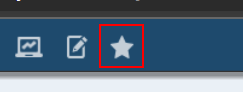
Task: Robotic Enterprise Framework
Workflow: Inventory_Report

Step 1: click on the element 'drop_fav_menus' in window 'JD Edwards' (msedge.exe)

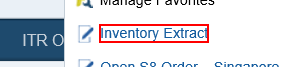
Step 2: click on 'Inventory Extract' in window 'JD Edwards' (msedge.exe)

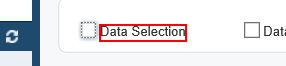
Step 3: find 'Data Selection' in window 'Version Prompting' (msedge.exe)

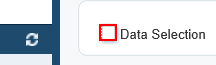
Step 4: click on the text box 'Data Selection' in window 'Version Prompting' (msedge.exe)

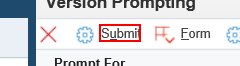
Step 5: click on 'Submit' in window 'Version Prompting' (msedge.exe)

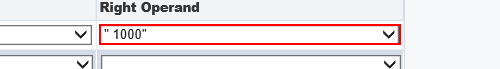
Step 6: select "Literal" in the drop-down in window 'Version Prompting' (msedge.exe)

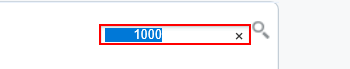
Step 7: type "6200" into the text box in window 'Version Prompting' (msedge.exe)

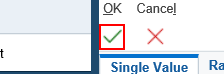
Step 8: click on the image in window 'Version Prompting' (msedge.exe) (repeated 2 times)

Step 10: click on 'OK (Ctrl+Alt+O)' in window 'Printer Selection' (msedge.exe) (same screen as step 8)

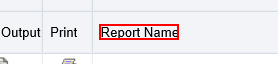
Step 11: find 'Report Name' in window 'Submitted Job Search' (msedge.exe)

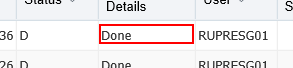
Step 12 [then]: get-attribute of the element in window 'Submitted Job Search' (msedge.exe)

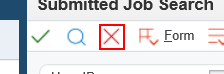
Step 13: click on '*Close' in window 'Submitted Job Search' (msedge.exe)

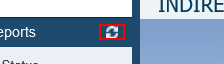
Step 14: click on 'Recent Reports' in window 'JD Edwards' (msedge.exe)

Step 15: get-attribute of 'Inventory Report' in window 'Submitted Job Search' (msedge.exe) (same screen as step 12)

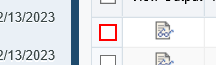
Step 16 [then]: click on the text box 'grs0_1' in window 'Submitted Job Search' (msedge.exe)

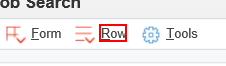
Step 17: click on the element 'Row' in window 'Submitted Job Search' (msedge.exe)

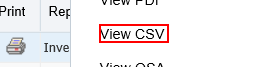
Step 18: click on 'View CSV' in window 'Submitted Job Search' (msedge.exe)

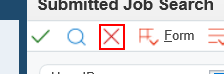
Step 19: click on the image '*Close' in window 'Submitted Job Search' (msedge.exe)

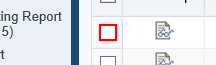
Step 20 [then]: click on the text box

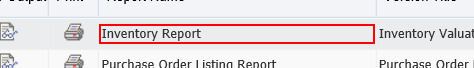
Step 21: Find Element Inventory Report on 'Inventory Report' in window 'Submitted Job Search' (msedge.exe)